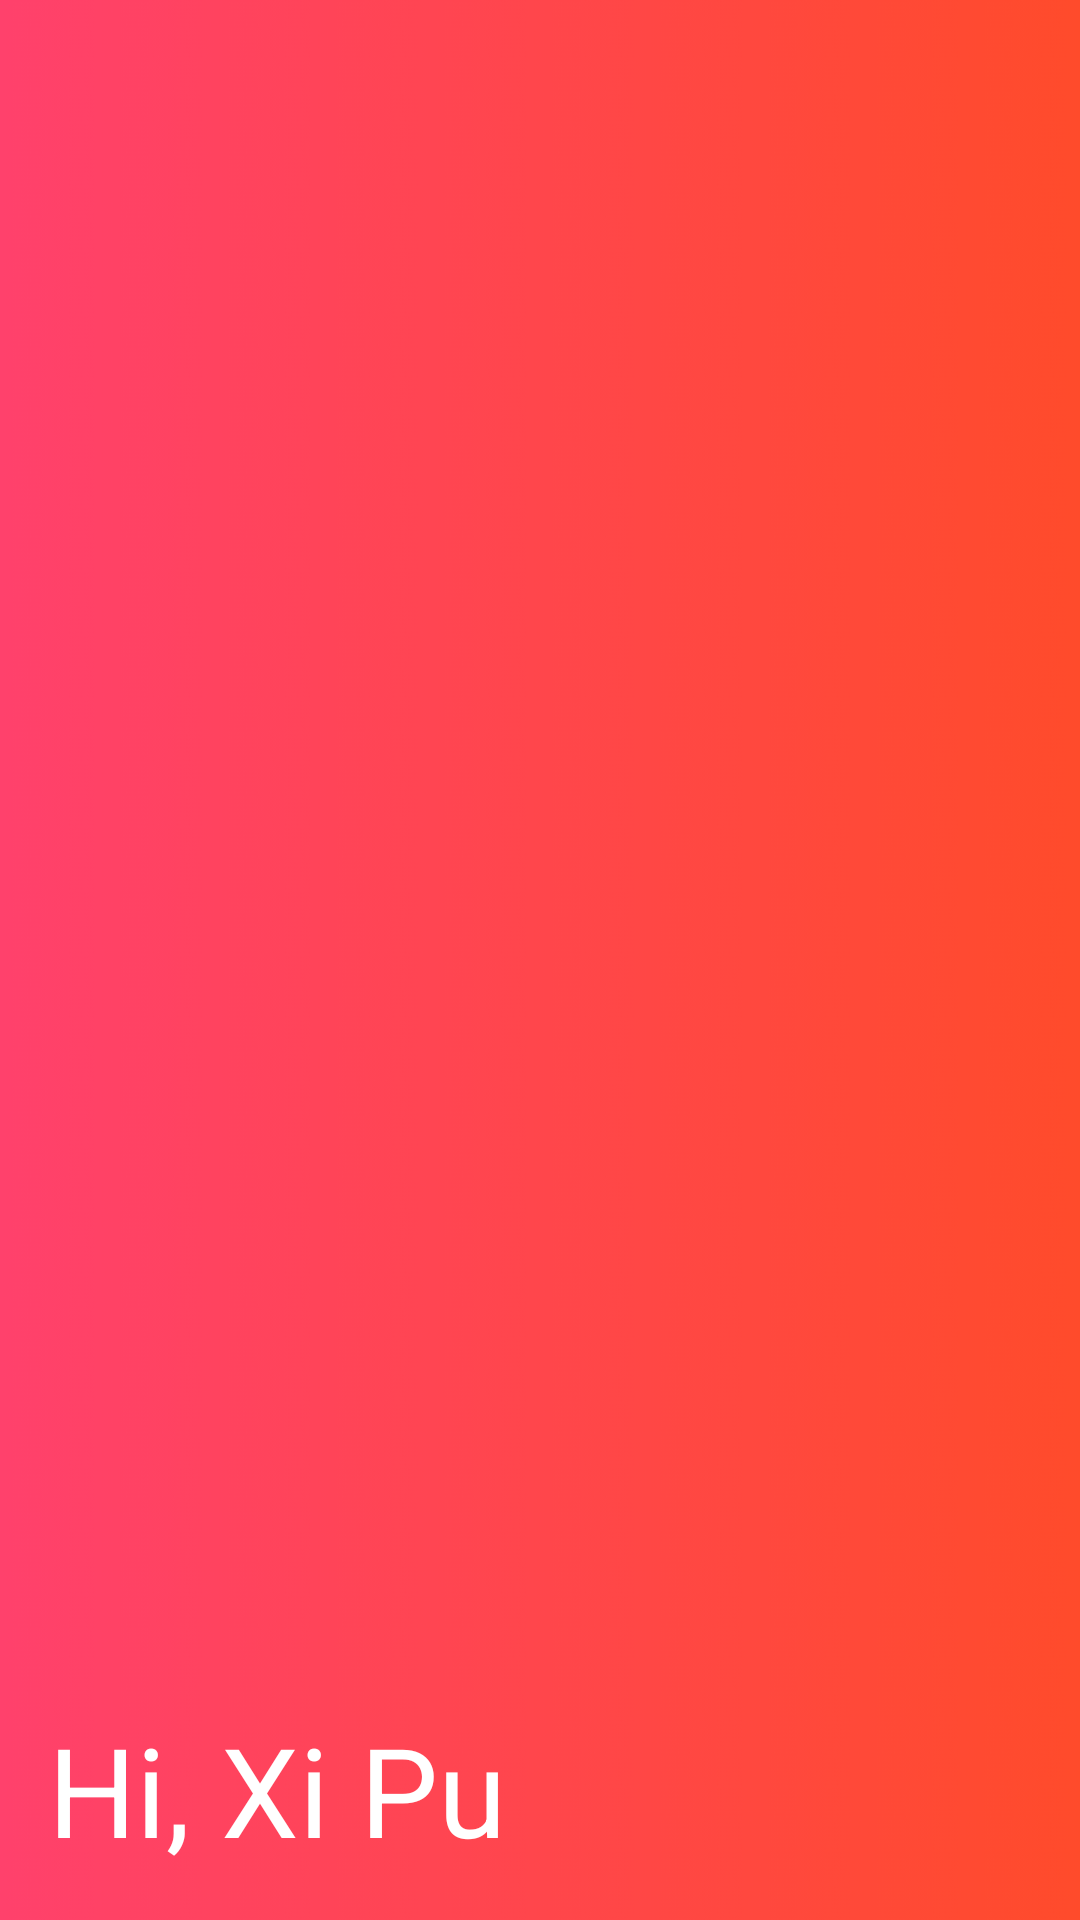

Here is an Android app screen rendered from its layout file. Give the layout XML and the strings, colors and styles it references.
<!-- AndroidManifest.xml: application theme FullScreen -->
<!-- res/layout/nav_header.xml -->
<?xml version="1.0" encoding="utf-8"?>
<LinearLayout xmlns:android="http://schemas.android.com/apk/res/android"
              android:layout_width="match_parent"
              android:layout_height="192dp"
              android:background="@drawable/burning_orange"
              android:padding="16dp"
              android:theme="@style/ThemeOverlay.AppCompat.Dark"
              android:orientation="horizontal"
              android:gravity="bottom">


    <TextView
        android:layout_width="match_parent"
        android:layout_height="wrap_content"
        android:text="Hi, Xi Pu"
        android:textSize="20pt"
        android:textAppearance="@style/TextAppearance.AppCompat.Body1"/>

</LinearLayout>
<!-- resources referenced by this layout -->
<resources>
  <!-- drawable burning_orange: jpg bitmap (drawable, 77124 bytes) -->
  <style name="FullScreen" parent="Theme.MaterialComponents.Light.NoActionBar">
          
          <item name="android:windowActivityTransitions">true</item>
  
          
          
          
          
  
          
          
          
          
  
          
          <item name="android:windowNoTitle">true</item>
          <item name="android:windowActionBar">false</item>
          <item name="android:windowFullscreen">true</item>
          <item name="android:windowContentOverlay">@null</item>
           
          <item name="colorControlNormal">#c5c5c5</item>
          <item name="colorControlActivated">@color/colorAccent</item>
          
  
      </style>
  <!-- not gathered from this repository: default colours our renderer supplied (Android Studio template values) -->
  <color name="colorAccent">#FF03DAC5</color>
</resources>
